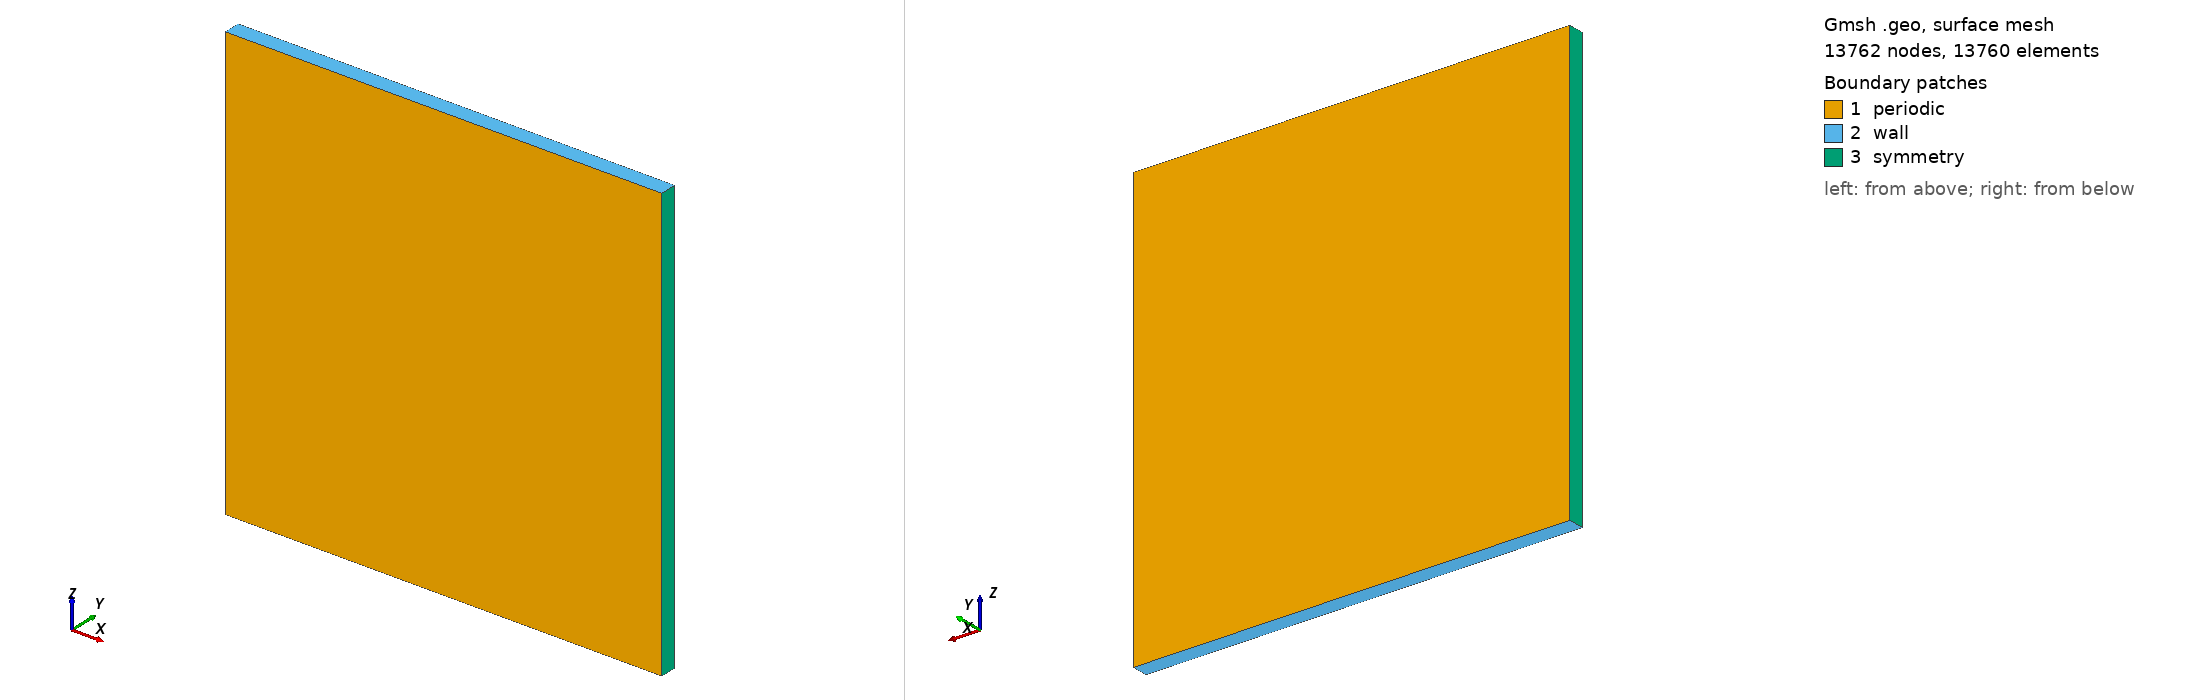

Gmsh geometry script, surface-meshed: 13762 nodes, 13760 surface elements. Boundary patches (legend numbers): 1 periodic, 2 wall, 3 symmetry. Left view from above one corner, right view from below the opposite corner. Legend entries are the model's physical surfaces. The drawing asked Gmsh for element sizes between 1% and 20% of the model's largest extent; the script's own settings can give other sizes.

=== rising-bubble.geo (drawn) ===
//----------------------------------
// Parameters defining the geometry
//----------------------------------
WIDTH  = 1.0;
HEIGHT = 1.0;
DELTA  = WIDTH / 80.0; // Controls grid size (WIDTH / 40.0 ,
                       //                     WIDTH / 80.0 ,
                       //                     WIDTH / 160.0,
                       //                     WIDTH / 320.0)
LENGTH = DELTA * 3.0;

//--------
// Points
//--------

// All numbering counterclockwise from bottom-left corner
Point(1) = {0.0,   0.0, 0.0,    DELTA};
Point(2) = {WIDTH, 0.0, 0.0,    DELTA};
Point(3) = {WIDTH, 0.0, HEIGHT, DELTA};
Point(4) = {0.0,   0.0, HEIGHT, DELTA};

//-------
// Lines
//-------

Line(1) = {1, 2};        // bottom line
Line(2) = {2, 3};        // right line
Line(3) = {3, 4};        // top line
Line(4) = {4, 1};        // left line

//---------
// Surface
//---------
Line Loop(5) = {1, 2, 3, 4};
// the order of lines in Line Loop is used again in surfaceVector[]
Plane Surface(6) = {5};

//--------
// Volume
//--------
surfaceVector[] = Extrude {0.0, LENGTH, 0.0} {
 Surface{6};
 Layers{3};

 Recombine;
};
Transfinite Surface {6};
Recombine Surface {6};

//---------------------
// Boundary conditions
//---------------------

/* surfaceVector contains in the following order:
[0] - front surface (opposed to source surface)
[1] - extruded volume
[2] - bottom surface (belonging to 1st line in "Line Loop (6)")
[3] - right surface  (belonging to 2nd line in "Line Loop (6)")
[4] - top surface    (belonging to 3rd line in "Line Loop (6)")
[5] - left surface   (belonging to 4th line in "Line Loop (6)") */

Physical Volume ("internal") = surfaceVector[1];
Physical Surface("wall")     = {surfaceVector[2], surfaceVector[4]};
Physical Surface("symmetry") = {surfaceVector[3], surfaceVector[5]};
Physical Surface("periodic") = {surfaceVector[0], 6}; // from Plane Surface (6)
